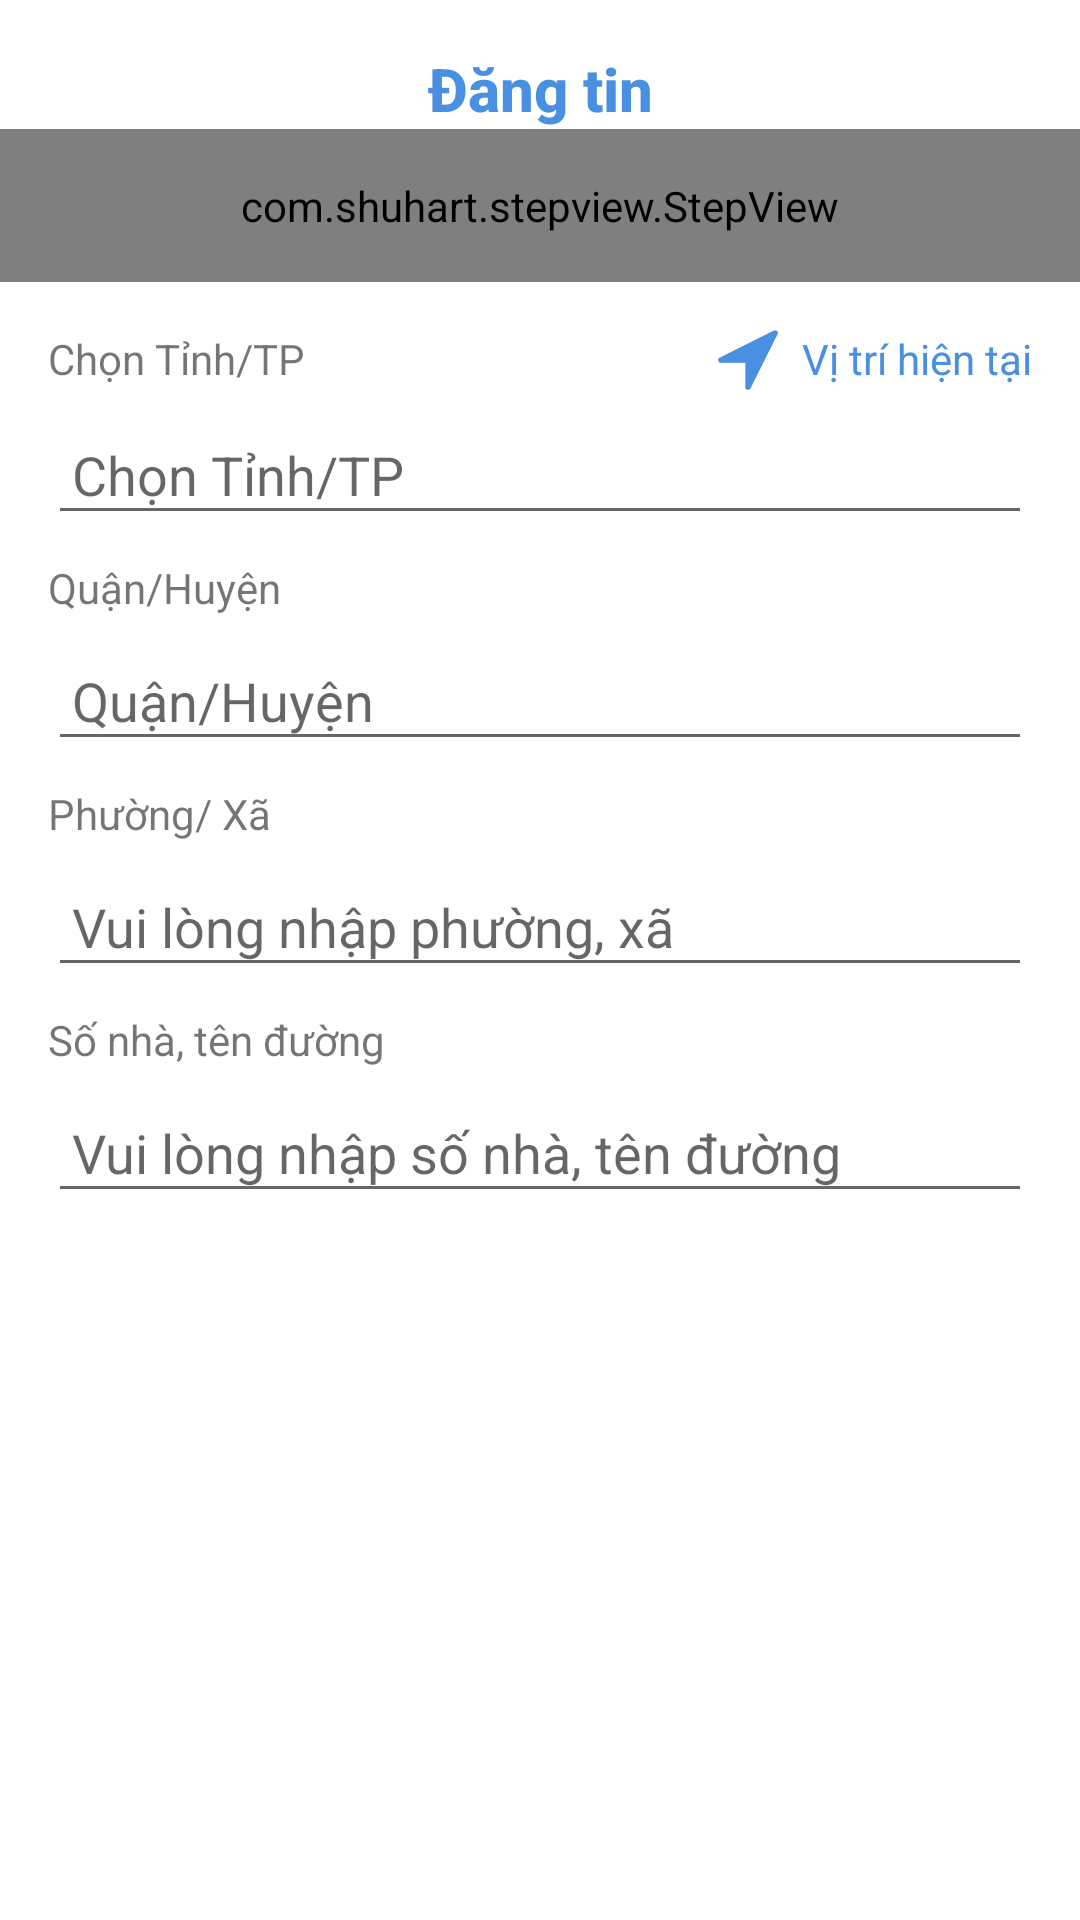

Android layout source for this screen:
<!-- AndroidManifest.xml: application theme Theme.PhongTro -->
<!-- res/layout/fragment_rent_room.xml -->
<?xml version="1.0" encoding="utf-8"?>
<androidx.constraintlayout.widget.ConstraintLayout xmlns:android="http://schemas.android.com/apk/res/android"
    xmlns:app="http://schemas.android.com/apk/res-auto"
    xmlns:tools="http://schemas.android.com/tools"
    android:layout_width="match_parent"
    android:layout_height="match_parent"
    android:background="@color/white"
    tools:context=".presentation.room.RoomFragment">

    <androidx.appcompat.widget.AppCompatImageView
        android:id="@+id/ivBack"
        android:layout_width="24dp"
        android:layout_height="24dp"
        android:layout_marginStart="16dp"
        android:layout_marginTop="16dp"
        android:src="@drawable/ef_ic_arrow_back"
        android:tint="@color/main"
        app:layout_constraintStart_toStartOf="parent"
        app:layout_constraintTop_toTopOf="parent" />

    <androidx.appcompat.widget.AppCompatTextView
        android:id="@+id/tvPrice"
        style="@style/TextAppearance.AppCompat.Title"
        android:layout_width="wrap_content"
        android:layout_height="wrap_content"
        android:layout_marginTop="16dp"
        android:text="@string/post_room"
        android:textColor="@color/main"
        android:textStyle="bold"
        app:layout_constraintEnd_toEndOf="parent"
        app:layout_constraintStart_toStartOf="parent"
        app:layout_constraintTop_toTopOf="parent" />


    <com.shuhart.stepview.StepView
        android:id="@+id/stepView"
        android:layout_width="match_parent"
        android:layout_height="wrap_content"
        android:padding="16dp"
        app:sv_selectedCircleColor="@color/main"
        app:sv_selectedTextColor="@color/main"
        app:sv_stepLineWidth="1dp"
        app:sv_stepPadding="4dp"
        app:sv_nextTextColor="@color/main"
        app:sv_nextStepLineColor="@color/main"
        app:sv_doneCircleColor="@color/main"
        app:sv_doneStepLineColor="@color/main"
        app:sv_doneCircleRadius="12dp"
        app:sv_selectedCircleRadius="12dp"
        app:sv_selectedStepNumberColor="@color/colorPrimary"
        app:sv_stepViewStyle="@style/StepView"
        app:sv_doneStepMarkColor="@color/colorPrimary"
        app:sv_stepNumberTextSize="12sp"
        app:sv_animationType="All"
        app:layout_constraintTop_toBottomOf="@id/tvPrice"/>

    <androidx.appcompat.widget.LinearLayoutCompat
        android:id="@+id/llStep1"
        android:layout_width="match_parent"
        android:layout_height="wrap_content"
        android:orientation="vertical"
        app:layout_constraintTop_toBottomOf="@id/stepView"
        android:layout_marginTop="16dp"
        android:layout_marginHorizontal="16dp">

        <androidx.appcompat.widget.LinearLayoutCompat
            android:layout_width="match_parent"
            android:layout_height="wrap_content"
            android:orientation="horizontal">

            <androidx.appcompat.widget.AppCompatTextView
                android:layout_width="0dp"
                android:layout_height="wrap_content"
                android:layout_gravity="start"
                android:layout_weight="1"
                android:text="@string/select_country_title"/>

            <androidx.appcompat.widget.AppCompatImageView
                android:layout_width="20dp"
                android:layout_height="20dp"
                android:src="@drawable/ic_location_arrow"/>

            <androidx.appcompat.widget.AppCompatTextView
                android:id="@+id/tvCurrentPosition"
                android:layout_width="wrap_content"
                android:layout_height="wrap_content"
                android:gravity="end"
                android:layout_marginStart="8dp"
                android:textColor="@color/main"
                android:text="@string/post_current_location" />

        </androidx.appcompat.widget.LinearLayoutCompat>

        <androidx.appcompat.widget.AppCompatEditText
            android:id="@+id/etProvince"
            android:layout_width="match_parent"
            android:layout_height="wrap_content"
            android:layout_marginTop="8dp"
            android:hint="@string/select_country_title"
            android:padding="8dp" />

        <androidx.appcompat.widget.AppCompatTextView
            android:layout_width="match_parent"
            android:layout_height="wrap_content"
            android:layout_marginTop="8dp"
            android:text="@string/select_province_hint"/>

        <androidx.appcompat.widget.AppCompatEditText
            android:id="@+id/etDistrict"
            android:layout_width="match_parent"
            android:layout_height="wrap_content"
            android:layout_marginTop="8dp"
            android:hint="@string/select_province_hint"
            android:padding="8dp" />

        <androidx.appcompat.widget.AppCompatTextView
            android:layout_width="match_parent"
            android:layout_height="wrap_content"
            android:layout_marginTop="8dp"
            android:text="@string/ward"/>

        <androidx.appcompat.widget.AppCompatEditText
            android:id="@+id/etWard"
            android:layout_width="match_parent"
            android:layout_height="wrap_content"
            android:layout_marginTop="8dp"
            android:hint="@string/error_ward"
            android:padding="8dp" />

        <androidx.appcompat.widget.AppCompatTextView
            android:layout_width="match_parent"
            android:layout_height="wrap_content"
            android:layout_marginTop="8dp"
            android:text="@string/street"/>

        <androidx.appcompat.widget.AppCompatEditText
            android:id="@+id/etStreet"
            android:layout_width="match_parent"
            android:layout_height="wrap_content"
            android:layout_marginTop="8dp"
            android:hint="@string/error_street"
            android:padding="8dp" />

    </androidx.appcompat.widget.LinearLayoutCompat>

</androidx.constraintlayout.widget.ConstraintLayout>
<!-- resources referenced by this layout -->
<resources>
  <color name="colorPrimary">#3f51b5</color>
  <color name="main">#4990e2</color>
  <color name="white">#ffffff</color>
  <!-- drawable ic_location_arrow: png bitmap (drawable-xxhdpi, 851 bytes) -->
  <string name="error_street">Vui lòng nhập số nhà, tên đường</string>
  <string name="error_ward">Vui lòng nhập phường, xã</string>
  <string name="post_current_location">Vị trí hiện tại</string>
  <string name="post_room">Đăng tin</string>
  <string name="select_country_title">Chọn Tỉnh/TP</string>
  <string name="select_province_hint">Quận/Huyện</string>
  <string name="street">Số nhà, tên đường</string>
  <string name="ward">Phường/ Xã</string>
  <style name="Theme.PhongTro" parent="Base.Theme.PhongTro" />
  <style name="Base.Theme.PhongTro" parent="Theme.MaterialComponents.Light.NoActionBar">
          <item name="colorPrimary">@color/white</item>
          <item name="colorOnSurface">@color/main</item>
          <item name="colorPrimaryContainer">@color/main</item>
          <item name="android:statusBarColor">@android:color/transparent</item>
      </style>
</resources>
